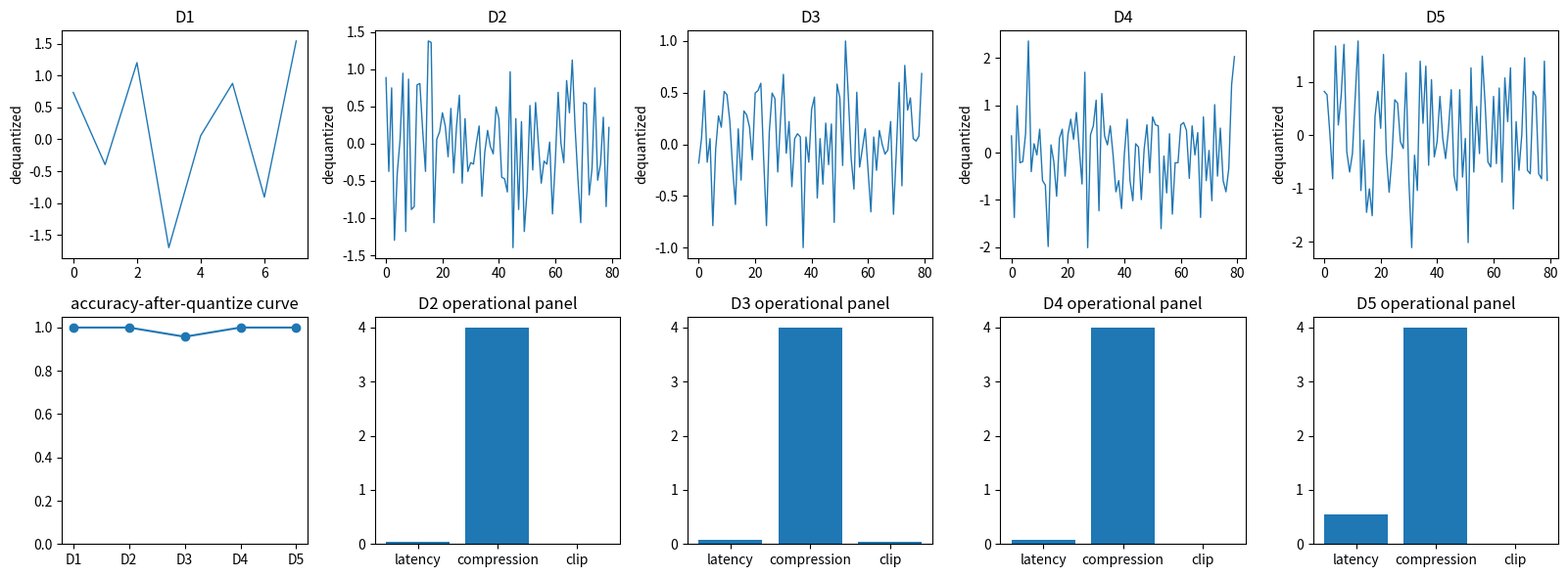

Recreate this plot in Python.

import math
import numpy as np
import matplotlib.pyplot as plt

rng = np.random.default_rng(2017)


def percentile(values, q):
    return float(np.percentile(np.asarray(values, dtype=float), q))


def softmax(logits, temperature=1.0):
    scaled = np.asarray(logits, dtype=float) / temperature
    shifted = scaled - np.max(scaled, axis=-1, keepdims=True)
    exp_values = np.exp(shifted)
    return exp_values / np.sum(exp_values, axis=-1, keepdims=True)


def cross_entropy(target_probs, pred_probs):
    clipped = np.clip(pred_probs, 1e-9, 1.0)
    return float(-np.sum(target_probs * np.log(clipped)))


def expected_calibration_error(confidence, correct, bins=10):
    confidence = np.asarray(confidence, dtype=float)
    correct = np.asarray(correct, dtype=float)
    edges = np.linspace(0.0, 1.0, bins + 1)
    total = len(confidence)
    ece = 0.0
    for lo, hi in zip(edges[:-1], edges[1:]):
        mask = (confidence >= lo) & (confidence < hi)
        if hi == 1.0:
            mask = (confidence >= lo) & (confidence <= hi)
        if np.any(mask):
            gap = abs(float(np.mean(confidence[mask])) - float(np.mean(correct[mask])))
            ece += float(np.mean(mask)) * gap
    return ece


def make_f17_workload_ladder(seed=2017):
    local_rng = np.random.default_rng(seed)
    return [
        {
            "rung": "D1",
            "name": "tiny hand-check",
            "requests": 60,
            "precision": "int8",
            "scale": 1.8 / 127.0,
            "shape": (8,),
            "load": 1.0,
            "data": np.array([0.73, -0.40, 1.20, -1.70, 0.05, 0.88, -0.91, 1.55]),
        },
        {
            "rung": "D2",
            "name": "clean tensor workload",
            "requests": 400,
            "precision": "int8",
            "scale": 2.5 / 127.0,
            "shape": (64, 32),
            "load": 1.7,
            "data": local_rng.normal(0.0, 0.65, size=(64, 32)),
        },
        {
            "rung": "D3",
            "name": "outliers and bad calibration",
            "requests": 900,
            "precision": "int8",
            "scale": 1.0 / 127.0,
            "shape": (128, 48),
            "load": 2.4,
            "data": np.vstack([
                local_rng.normal(0.0, 0.45, size=(124, 48)),
                local_rng.normal(0.0, 2.2, size=(4, 48)),
            ]),
        },
        {
            "rung": "D4",
            "name": "digits-like classifier weights",
            "requests": 1600,
            "precision": "mixed int8/fp16",
            "scale": 3.0 / 127.0,
            "shape": (10, 64),
            "load": 3.5,
            "data": local_rng.normal(0.0, 0.85, size=(10, 64)),
        },
        {
            "rung": "D5",
            "name": "production-scale load simulation",
            "requests": 5000,
            "precision": "per-channel int8",
            "scale": 4.0 / 127.0,
            "shape": (256, 128),
            "load": 6.0,
            "data": local_rng.normal(0.0, 0.95, size=(256, 128)),
        },
    ]


def preview_ladder(ladder):
    for rung in ladder:
        data = rung.get("data")
        shape = getattr(data, "shape", rung.get("shape"))
        print(f"{rung['rung']} | {rung['name']} | shape={shape} | requests={rung['requests']} | precision={rung['precision']}")
        print("sample:", np.asarray(data).reshape(-1)[:5])



def quantize_dequantize(x, scale, qmin=-127, qmax=127):
    x = np.asarray(x, dtype=float)
    q = np.round(x / scale)
    q = np.clip(q, qmin, qmax).astype(np.int16)
    x_hat = q.astype(float) * scale
    return q, x_hat

lesson_scale = 1.8 / 127.0
lesson_q, lesson_x_hat = quantize_dequantize(np.array([0.73]), lesson_scale)
lesson_error = abs(float(lesson_x_hat[0]) - 0.73)
float32_mb = 1_000_000 * 4 / 1_000_000
int8_mb = 1_000_000 * 1 / 1_000_000
saved_mb = float32_mb - int8_mb
clipping = 2.2 - 1.8

print("scale", round(lesson_scale, 5))
print("q", int(lesson_q[0]))
print("dequantized", round(float(lesson_x_hat[0]), 3))
print("error", round(lesson_error, 3))
print("saved MB", saved_mb)
print("clipping", clipping)

assert round(lesson_scale, 5) == 0.01417
assert int(lesson_q[0]) == 52
assert round(float(lesson_x_hat[0]), 3) == 0.737
assert round(lesson_error, 3) == 0.007
assert float32_mb == 4.0
assert int8_mb == 1.0
assert saved_mb == 3.0
assert round(clipping, 1) == 0.4



def evaluate_quantized_workload(rung, tolerance=0.03):
    data = np.asarray(rung["data"], dtype=float)
    scale = float(rung["scale"])
    q, x_hat = quantize_dequantize(data, scale)
    errors = np.abs(data - x_hat)
    accuracy_after_quantize = float(np.mean(errors <= tolerance))
    compression = data.size * 4 / q.size
    bandwidth_ms = data.size * 4 / 1_000_000 * rung["load"]
    int8_ms = q.size / 1_000_000 * rung["load"]
    kernel_penalty_ms = 0.04 if rung["precision"] == "int8" else 0.08
    p95_latency_ms = bandwidth_ms * 0.35 + int8_ms + kernel_penalty_ms
    clipped_fraction = float(np.mean(np.abs(data) > scale * 127.0))
    return {
        "accuracy": accuracy_after_quantize,
        "compression": compression,
        "p95_latency_ms": p95_latency_ms,
        "clipped_fraction": clipped_fraction,
        "artifact": x_hat,
    }



ladder = make_f17_workload_ladder()
preview_ladder(ladder)



quant_results = []
for rung in ladder:
    result = evaluate_quantized_workload(rung)
    result["rung"] = rung["rung"]
    result["name"] = rung["name"]
    quant_results.append(result)

print("rung | accuracy_after_quantize | compression | p95_latency_ms | clipped")
for result in quant_results:
    print(f"{result['rung']} | {result['accuracy']:.3f} | {result['compression']:.1f}x | {result['p95_latency_ms']:.3f} | {result['clipped_fraction']:.3f}")



fig, axes = plt.subplots(2, 5, figsize=(16, 6))
for ax, rung, result in zip(axes[0], ladder, quant_results):
    artifact = np.asarray(result["artifact"]).reshape(-1)[:80]
    ax.plot(artifact, linewidth=1.0)
    ax.set_title(rung["rung"])
    ax.set_ylabel("dequantized")

metric_curve = [result["accuracy"] for result in quant_results]
axes[1, 0].plot([rung["rung"] for rung in ladder], metric_curve, marker="o")
axes[1, 0].set_title("accuracy-after-quantize curve")
axes[1, 0].set_ylim(0.0, 1.05)
for ax, result in zip(axes[1, 1:], quant_results[1:]):
    ax.bar(["latency", "compression", "clip"], [result["p95_latency_ms"], result["compression"], result["clipped_fraction"]])
    ax.set_title(result["rung"] + " operational panel")
plt.tight_layout()



d5 = ladder[-1]
d5_data = np.asarray(d5["data"], dtype=float)
bad_scale = 0.9 / 127.0
bad_q, bad_hat = quantize_dequantize(d5_data, bad_scale)
bad_error = np.abs(d5_data - bad_hat)
bad_accuracy = float(np.mean(bad_error <= 0.03))
bad_clipped = float(np.mean(np.abs(d5_data) > bad_scale * 127.0))

channel_max = np.maximum(np.max(np.abs(d5_data), axis=1, keepdims=True), 1e-6)
channel_scale = channel_max / 127.0
good_q = np.round(d5_data / channel_scale)
good_q = np.clip(good_q, -127, 127).astype(np.int16)
good_hat = good_q.astype(float) * channel_scale
good_error = np.abs(d5_data - good_hat)
good_accuracy = float(np.mean(good_error <= 0.03))
good_clipped = float(np.mean(np.abs(d5_data) > channel_scale * 127.0))

print("bad accuracy", round(bad_accuracy, 3), "bad clipped", round(bad_clipped, 3))
print("fixed accuracy", round(good_accuracy, 3), "fixed clipped", round(good_clipped, 3))
assert good_accuracy > bad_accuracy
assert good_clipped <= bad_clipped
